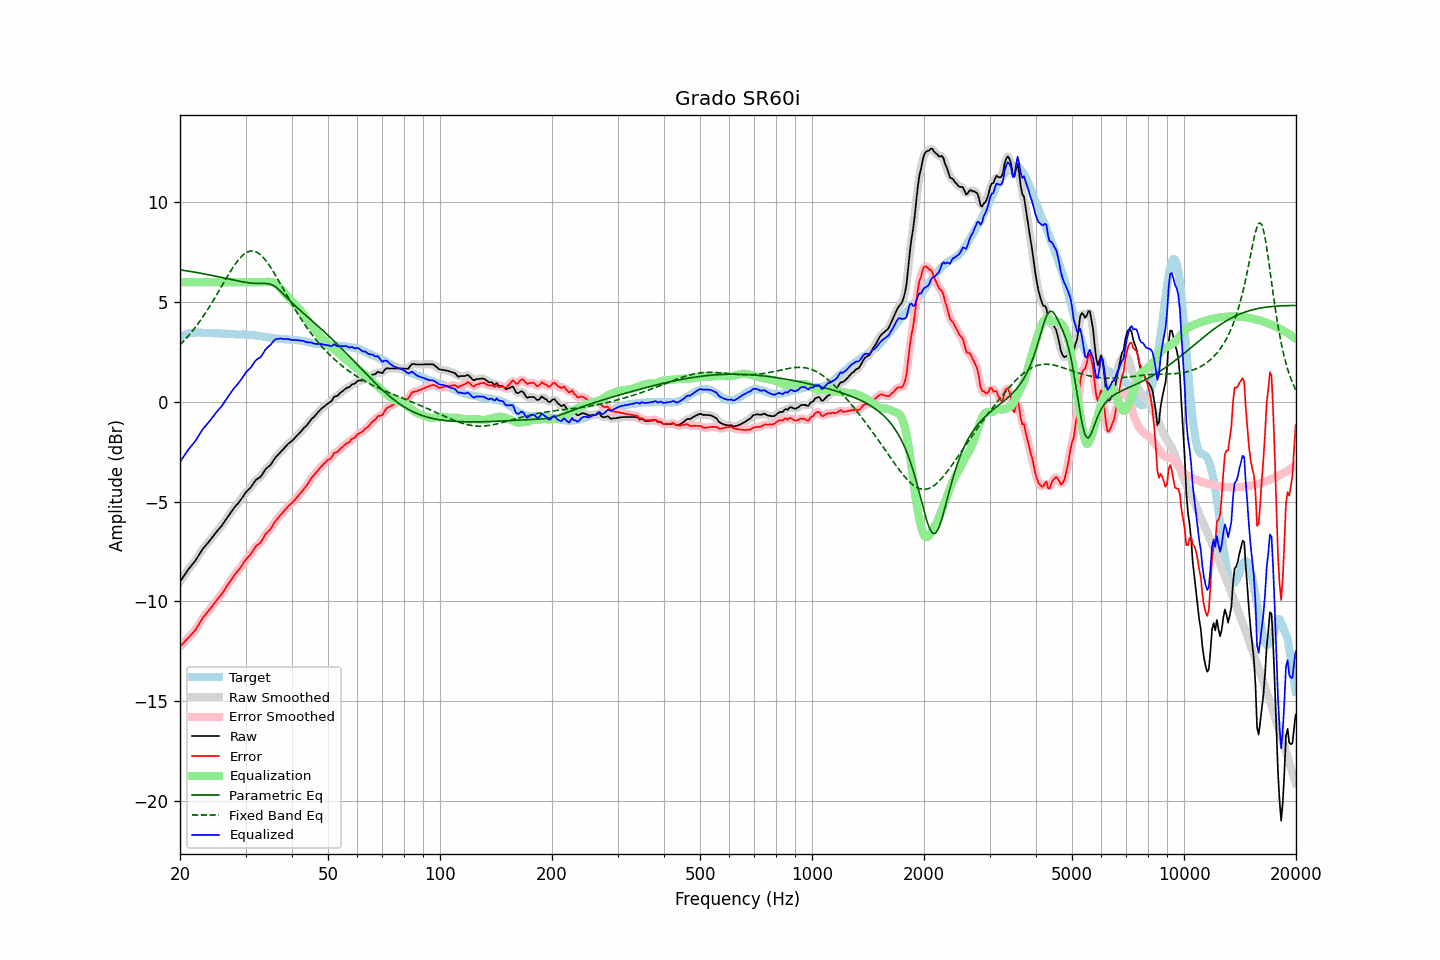

Source data for this figure (header and first rows):
frequency, raw, error, smoothed, error_smoothed, equalization, parametric_eq, fixed_band_eq, equalized_raw, equalized_smoothed, target
20.00, -9.02, -12.27, -9.02, -12.27, 6.00, 6.62, 2.86, -3.02, -3.02, 3.25
20.20, -8.90, -12.19, -8.89, -12.18, 6.00, 6.61, 2.94, -2.90, -2.89, 3.29
20.40, -8.78, -12.10, -8.77, -12.10, 6.00, 6.59, 3.02, -2.78, -2.77, 3.33
20.61, -8.66, -12.01, -8.65, -12.01, 6.00, 6.58, 3.11, -2.66, -2.65, 3.35
20.81, -8.54, -11.92, -8.54, -11.92, 6.00, 6.57, 3.20, -2.54, -2.54, 3.39
21.02, -8.42, -11.84, -8.42, -11.84, 6.00, 6.56, 3.29, -2.42, -2.42, 3.43
21.23, -8.32, -11.75, -8.31, -11.76, 6.00, 6.54, 3.38, -2.32, -2.31, 3.44
21.44, -8.21, -11.67, -8.22, -11.67, 6.00, 6.53, 3.48, -2.21, -2.22, 3.46
21.66, -8.12, -11.58, -8.12, -11.58, 6.00, 6.52, 3.58, -2.12, -2.12, 3.47
21.87, -8.01, -11.48, -8.01, -11.48, 6.00, 6.50, 3.68, -2.01, -2.01, 3.47
22.09, -7.90, -11.38, -7.90, -11.37, 6.00, 6.49, 3.78, -1.90, -1.90, 3.48
22.31, -7.77, -11.25, -7.78, -11.25, 6.00, 6.47, 3.89, -1.77, -1.78, 3.48
22.54, -7.65, -11.12, -7.65, -11.12, 6.00, 6.46, 4.00, -1.65, -1.65, 3.48
22.76, -7.52, -10.98, -7.51, -10.98, 6.00, 6.44, 4.12, -1.52, -1.51, 3.46
22.99, -7.39, -10.84, -7.40, -10.85, 6.00, 6.43, 4.23, -1.39, -1.40, 3.45
23.22, -7.29, -10.74, -7.29, -10.74, 6.00, 6.41, 4.35, -1.29, -1.29, 3.45
23.45, -7.20, -10.64, -7.19, -10.64, 6.00, 6.40, 4.47, -1.20, -1.19, 3.44
23.69, -7.10, -10.54, -7.10, -10.54, 6.00, 6.38, 4.60, -1.10, -1.10, 3.44
23.92, -7.00, -10.45, -7.00, -10.45, 6.00, 6.37, 4.72, -1.00, -1.00, 3.44
24.16, -6.91, -10.36, -6.90, -10.35, 6.00, 6.35, 4.86, -0.91, -0.90, 3.45
24.40, -6.79, -10.25, -6.80, -10.25, 6.00, 6.33, 4.99, -0.79, -0.80, 3.45
24.65, -6.70, -10.14, -6.69, -10.14, 6.00, 6.32, 5.12, -0.70, -0.69, 3.44
24.89, -6.58, -10.02, -6.59, -10.03, 6.00, 6.30, 5.25, -0.58, -0.59, 3.44
25.14, -6.49, -9.92, -6.49, -9.93, 6.00, 6.28, 5.39, -0.49, -0.49, 3.44
25.39, -6.39, -9.83, -6.39, -9.83, 6.00, 6.27, 5.53, -0.39, -0.39, 3.44
25.65, -6.30, -9.72, -6.30, -9.73, 6.00, 6.25, 5.67, -0.30, -0.30, 3.43
25.91, -6.21, -9.63, -6.20, -9.62, 6.00, 6.23, 5.81, -0.21, -0.20, 3.42
26.16, -6.08, -9.50, -6.09, -9.50, 6.00, 6.21, 5.95, -0.08, -0.09, 3.42
26.43, -5.97, -9.38, -5.97, -9.38, 6.00, 6.20, 6.09, 0.03, 0.03, 3.42
26.69, -5.85, -9.26, -5.85, -9.26, 6.00, 6.18, 6.22, 0.15, 0.15, 3.42
26.96, -5.73, -9.13, -5.73, -9.14, 6.00, 6.16, 6.36, 0.27, 0.27, 3.40
27.23, -5.62, -9.02, -5.61, -9.02, 6.00, 6.14, 6.49, 0.38, 0.39, 3.40
27.50, -5.50, -8.90, -5.50, -8.90, 6.00, 6.13, 6.62, 0.50, 0.50, 3.40
27.77, -5.38, -8.78, -5.39, -8.78, 6.00, 6.11, 6.74, 0.62, 0.61, 3.39
28.05, -5.28, -8.67, -5.28, -8.67, 6.00, 6.09, 6.86, 0.72, 0.72, 3.39
28.33, -5.19, -8.57, -5.19, -8.57, 6.00, 6.08, 6.97, 0.81, 0.81, 3.38
28.62, -5.10, -8.48, -5.09, -8.47, 6.00, 6.06, 7.08, 0.90, 0.91, 3.38
28.90, -5.00, -8.37, -5.00, -8.37, 6.00, 6.04, 7.18, 1.00, 1.00, 3.38
29.19, -4.89, -8.26, -4.88, -8.26, 6.00, 6.03, 7.27, 1.11, 1.12, 3.38
29.48, -4.77, -8.15, -4.76, -8.14, 6.00, 6.01, 7.34, 1.23, 1.24, 3.39
29.78, -4.64, -8.01, -4.64, -8.02, 6.00, 6.00, 7.41, 1.36, 1.36, 3.37
30.08, -4.53, -7.91, -4.54, -7.91, 6.00, 5.99, 7.47, 1.47, 1.46, 3.38
30.38, -4.45, -7.81, -4.45, -7.81, 6.00, 5.97, 7.51, 1.55, 1.55, 3.36
30.68, -4.37, -7.73, -4.37, -7.73, 6.00, 5.96, 7.54, 1.63, 1.63, 3.36
30.99, -4.29, -7.64, -4.28, -7.63, 6.00, 5.96, 7.56, 1.71, 1.72, 3.35
31.30, -4.17, -7.52, -4.16, -7.51, 6.00, 5.95, 7.56, 1.83, 1.84, 3.35
31.61, -4.05, -7.39, -4.05, -7.39, 6.00, 5.94, 7.55, 1.95, 1.95, 3.35
31.93, -3.93, -7.25, -3.94, -7.27, 6.00, 5.94, 7.52, 2.07, 2.06, 3.33
32.24, -3.87, -7.18, -3.87, -7.19, 6.00, 5.94, 7.49, 2.13, 2.13, 3.31
32.57, -3.82, -7.13, -3.82, -7.12, 6.00, 5.94, 7.44, 2.18, 2.18, 3.31
32.89, -3.77, -7.07, -3.75, -7.05, 6.00, 5.94, 7.38, 2.23, 2.25, 3.30
33.22, -3.67, -6.94, -3.65, -6.94, 6.00, 5.94, 7.30, 2.33, 2.35, 3.28
33.55, -3.53, -6.81, -3.54, -6.81, 6.00, 5.94, 7.22, 2.47, 2.46, 3.28
33.89, -3.40, -6.65, -3.41, -6.67, 6.01, 5.94, 7.12, 2.61, 2.59, 3.25
34.23, -3.32, -6.57, -3.32, -6.57, 6.01, 5.93, 7.02, 2.70, 2.69, 3.25
34.57, -3.25, -6.48, -3.25, -6.48, 6.02, 5.92, 6.90, 2.77, 2.77, 3.23
34.92, -3.19, -6.41, -3.17, -6.39, 6.02, 5.90, 6.79, 2.83, 2.84, 3.22
35.27, -3.08, -6.29, -3.07, -6.28, 6.00, 5.87, 6.66, 2.92, 2.93, 3.22
35.62, -2.95, -6.14, -2.95, -6.15, 5.98, 5.84, 6.53, 3.03, 3.02, 3.19
35.97, -2.83, -6.01, -2.84, -6.02, 5.94, 5.78, 6.40, 3.11, 3.10, 3.18
... 635 more rows
